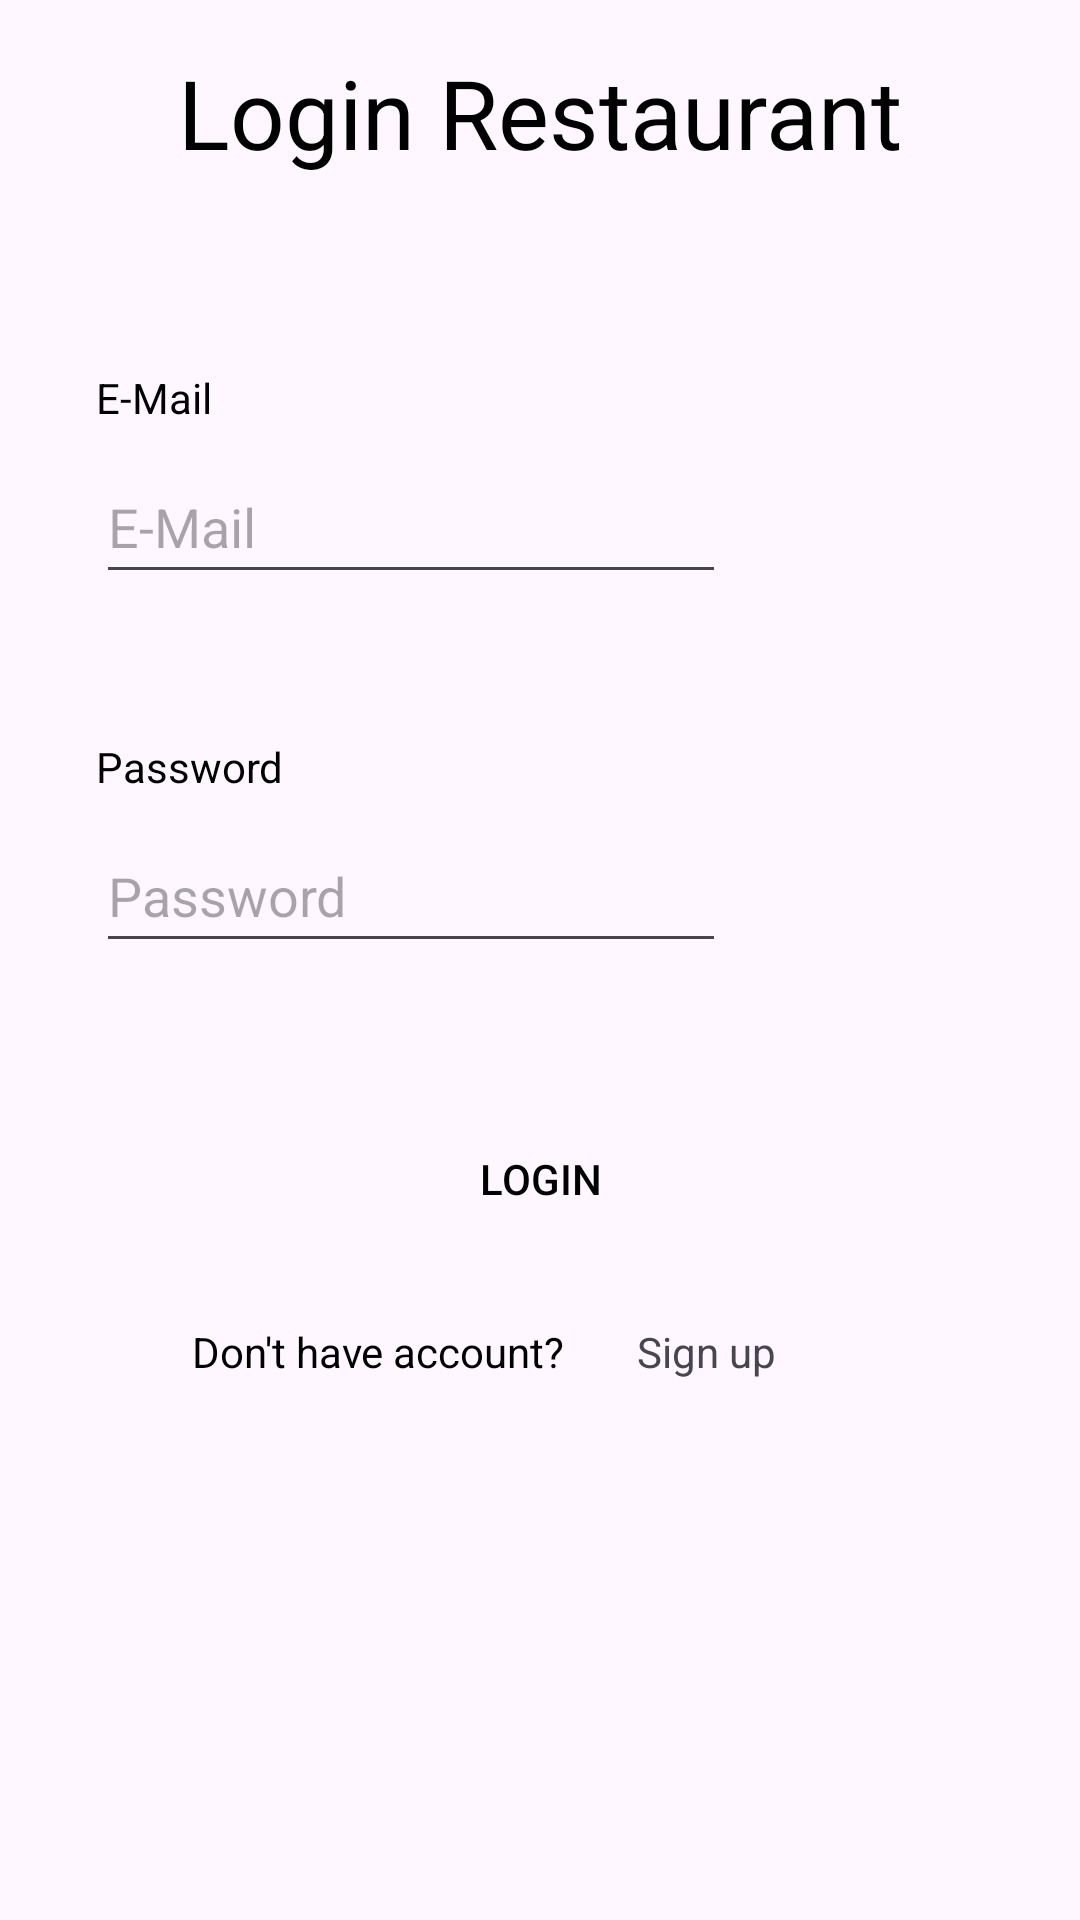

Layout XML and referenced resources for this Android screen:
<!-- AndroidManifest.xml: application theme Theme.Appetite -->
<!-- res/layout/activity_login_owner.xml -->
<?xml version="1.0" encoding="utf-8"?>
<androidx.constraintlayout.widget.ConstraintLayout xmlns:android="http://schemas.android.com/apk/res/android"
    xmlns:app="http://schemas.android.com/apk/res-auto"
    xmlns:tools="http://schemas.android.com/tools"
    android:layout_width="match_parent"
    android:layout_height="match_parent"
    tools:context=".LoginOwner">

    <TextView
        android:id="@+id/loginText"
        android:layout_width="wrap_content"
        android:layout_height="wrap_content"
        android:layout_marginTop="16dp"
        android:text="Login Restaurant"
        android:textColor="#000000"
        android:textSize="32sp"
        app:layout_constraintEnd_toEndOf="parent"
        app:layout_constraintStart_toStartOf="parent"
        app:layout_constraintTop_toTopOf="parent" />

    <TextView
        android:id="@+id/emailText"
        android:layout_width="wrap_content"
        android:layout_height="wrap_content"
        android:layout_marginStart="32dp"
        android:layout_marginTop="64dp"
        android:text="E-Mail"
        android:textColor="#000000"
        app:layout_constraintStart_toStartOf="parent"
        app:layout_constraintTop_toBottomOf="@+id/loginText" />

    <EditText
        android:id="@+id/inUserName"
        android:layout_width="wrap_content"
        android:layout_height="wrap_content"
        android:layout_marginStart="32dp"
        android:layout_marginTop="8dp"
        android:ems="10"
        android:hint="E-Mail"
        android:inputType="textEmailAddress"
        android:minHeight="48dp"
        app:layout_constraintStart_toStartOf="parent"
        app:layout_constraintTop_toBottomOf="@+id/emailText" />

    <EditText
        android:id="@+id/inPassword"
        android:layout_width="wrap_content"
        android:layout_height="wrap_content"
        android:layout_marginStart="32dp"
        android:layout_marginTop="8dp"
        android:ems="10"
        android:hint="Password"
        android:inputType="textEmailAddress"
        android:minHeight="48dp"
        app:layout_constraintStart_toStartOf="parent"
        app:layout_constraintTop_toBottomOf="@+id/passwordText" />

    <TextView
        android:id="@+id/passwordText"
        android:layout_width="wrap_content"
        android:layout_height="wrap_content"
        android:layout_marginStart="32dp"
        android:layout_marginTop="48dp"
        android:text="Password"
        android:textColor="#000000"
        app:layout_constraintStart_toStartOf="parent"
        app:layout_constraintTop_toBottomOf="@+id/inUserName" />

    <Button
        android:id="@+id/btnLogOwner"
        android:layout_width="wrap_content"
        android:layout_height="wrap_content"
        android:layout_marginTop="48dp"
        android:background="@android:color/transparent"
        android:insetTop="4dp"
        android:insetBottom="4dp"
        android:text="Login"
        android:textColor="@color/black"
        app:iconTint="#020202"
        app:layout_constraintEnd_toEndOf="parent"
        app:layout_constraintStart_toStartOf="parent"
        app:layout_constraintTop_toBottomOf="@+id/inPassword" />

    <TextView
        android:id="@+id/textView15"
        android:layout_width="wrap_content"
        android:layout_height="wrap_content"
        android:layout_marginStart="64dp"
        android:layout_marginTop="24dp"
        android:text="Don't have account?"
        android:textColor="@color/black"
        app:layout_constraintStart_toStartOf="parent"
        app:layout_constraintTop_toBottomOf="@+id/btnLogOwner" />

    <TextView
        android:id="@+id/signinTextOwner"
        android:layout_width="wrap_content"
        android:layout_height="wrap_content"
        android:layout_marginStart="24dp"
        android:layout_marginTop="24dp"
        android:clickable="true"
        android:linksClickable="false"
        android:minWidth="48dp"
        android:minHeight="48dp"
        android:onClick="openRegisterAct"
        android:text="Sign up"
        app:layout_constraintStart_toEndOf="@+id/textView15"
        app:layout_constraintTop_toBottomOf="@+id/btnLogOwner" />
</androidx.constraintlayout.widget.ConstraintLayout>
<!-- resources referenced by this layout -->
<resources>
  <color name="black">#FF000000</color>
  <style name="Theme.Appetite" parent="Theme.Material3.Light.NoActionBar">
          <item name="colorPrimary">@color/white</item>
      </style>
  <color name="white">#FFFFFFFF</color>
</resources>
